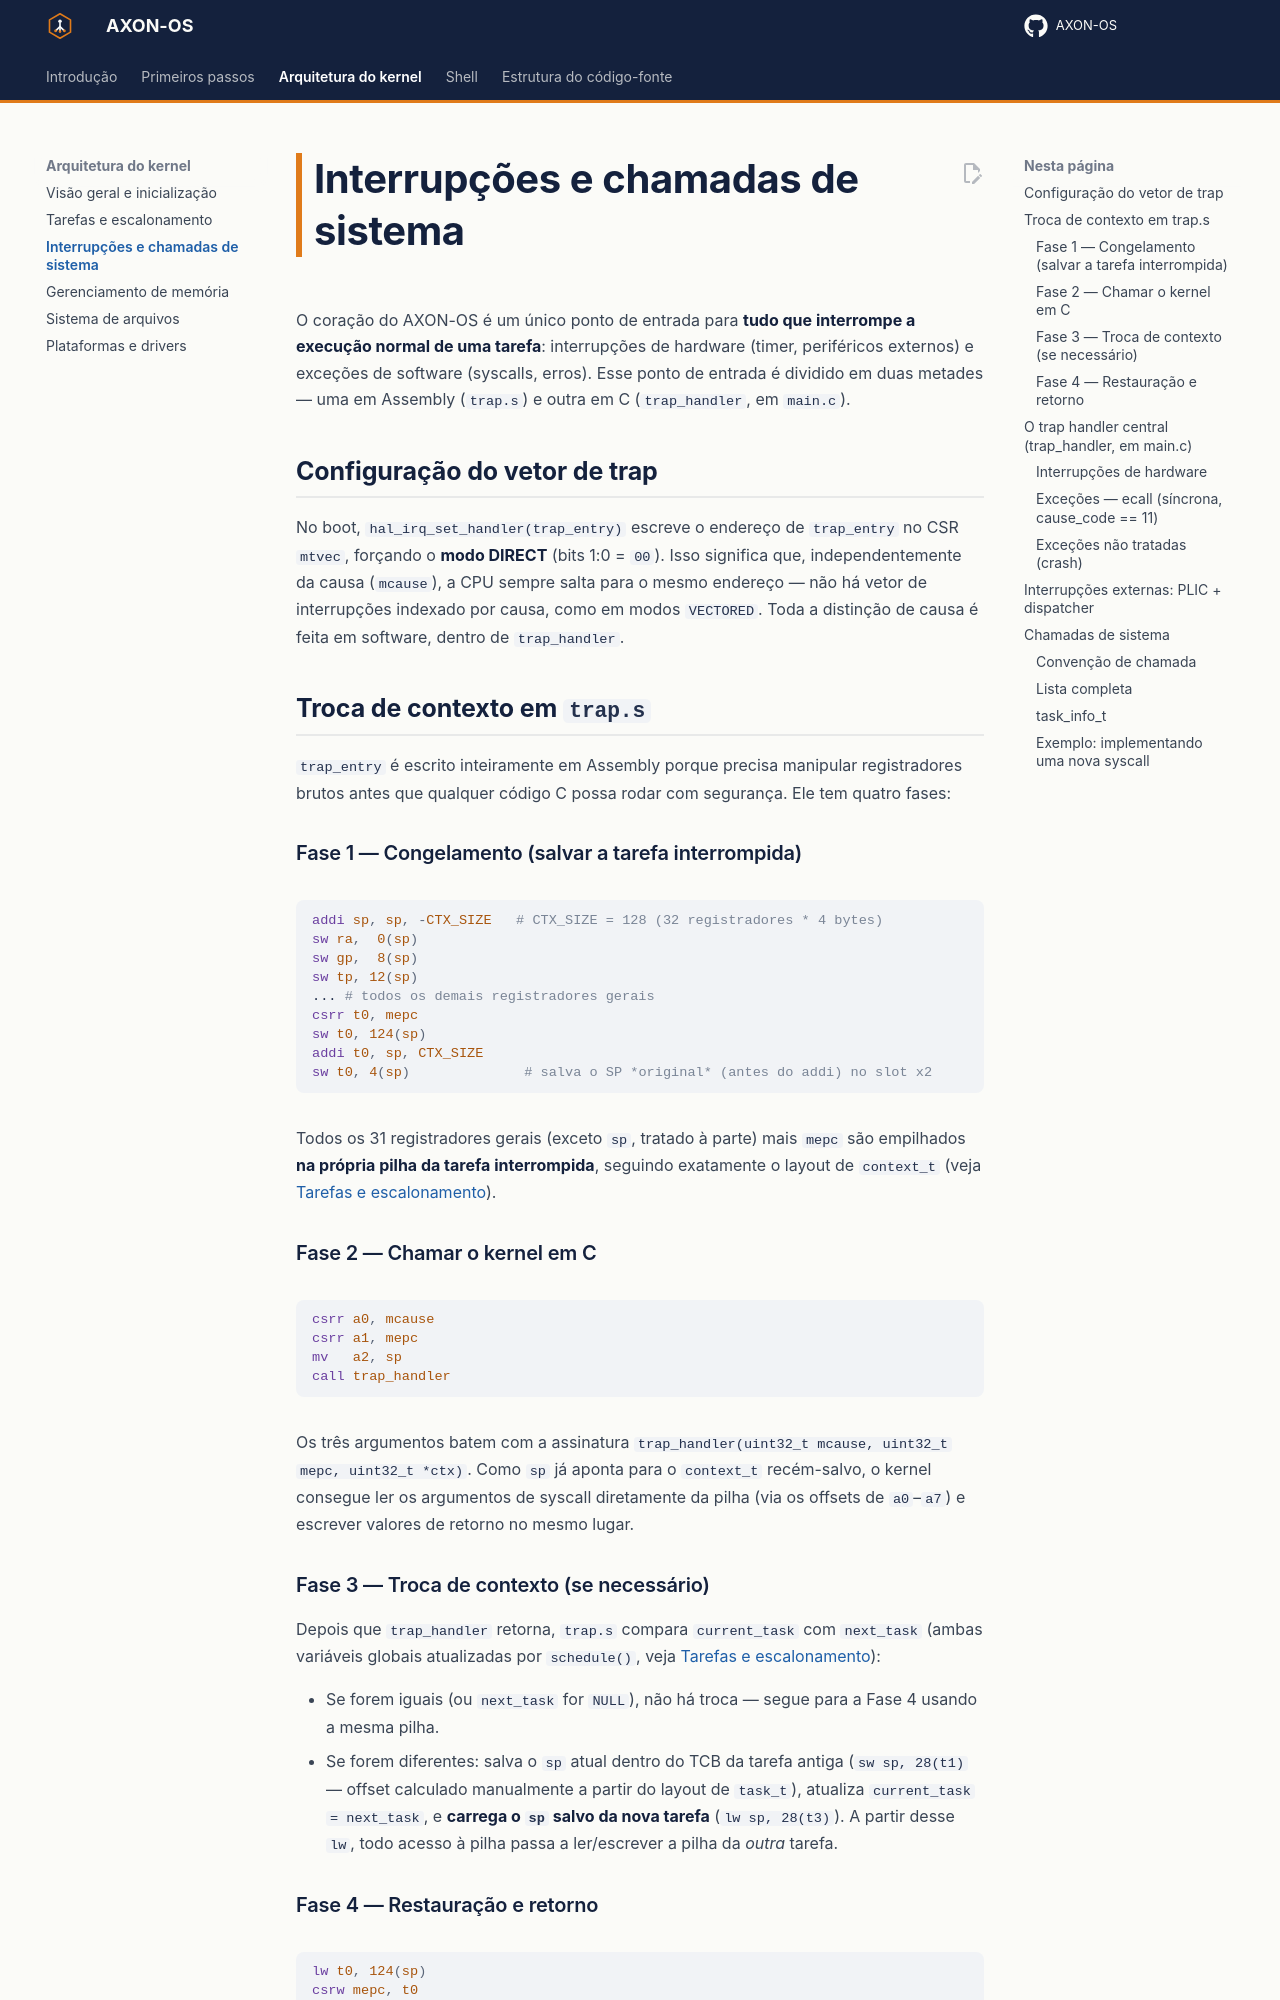

repository: RISC-V-Azedinha/AXON-OS · page: arquitetura/interrupcoes-syscalls/index.html · generator: mkdocs

# Interrupções e chamadas de sistema

O coração do AXON-OS é um único ponto de entrada para **tudo que interrompe a execução normal de uma tarefa**: interrupções de hardware (timer, periféricos externos) e exceções de software (syscalls, erros). Esse ponto de entrada é dividido em duas metades — uma em Assembly (`trap.s`) e outra em C (`trap_handler`, em `main.c`).

## Configuração do vetor de trap

No boot, `hal_irq_set_handler(trap_entry)` escreve o endereço de `trap_entry` no CSR `mtvec`, forçando o **modo DIRECT** (bits 1:0 = `00`). Isso significa que, independentemente da causa (`mcause`), a CPU sempre salta para o mesmo endereço — não há vetor de interrupções indexado por causa, como em modos `VECTORED`. Toda a distinção de causa é feita em software, dentro de `trap_handler`.

## Troca de contexto em `trap.s`

`trap_entry` é escrito inteiramente em Assembly porque precisa manipular registradores brutos antes que qualquer código C possa rodar com segurança. Ele tem quatro fases:

### Fase 1 — Congelamento (salvar a tarefa interrompida)

```asm
addi sp, sp, -CTX_SIZE   # CTX_SIZE = 128 (32 registradores * 4 bytes)
sw ra,  0(sp)
sw gp,  8(sp)
sw tp, 12(sp)
... # todos os demais registradores gerais
csrr t0, mepc
sw t0, 124(sp)
addi t0, sp, CTX_SIZE
sw t0, 4(sp)              # salva o SP *original* (antes do addi) no slot x2
```

Todos os 31 registradores gerais (exceto `sp`, tratado à parte) mais `mepc` são empilhados **na própria pilha da tarefa interrompida**, seguindo exatamente o layout de `context_t` (veja [Tarefas e escalonamento](escalonador.md#context_t-o-snapshot-da-cpu)).

### Fase 2 — Chamar o kernel em C

```asm
csrr a0, mcause
csrr a1, mepc
mv   a2, sp
call trap_handler
```

Os três argumentos batem com a assinatura `trap_handler(uint32_t mcause, uint32_t mepc, uint32_t *ctx)`. Como `sp` já aponta para o `context_t` recém-salvo, o kernel consegue ler os argumentos de syscall diretamente da pilha (via os offsets de `a0`–`a7`) e escrever valores de retorno no mesmo lugar.

### Fase 3 — Troca de contexto (se necessário)

Depois que `trap_handler` retorna, `trap.s` compara `current_task` com `next_task` (ambas variáveis globais atualizadas por `schedule()`, veja [Tarefas e escalonamento](escalonador.md#fase-3-marcar-a-troca)):

- Se forem iguais (ou `next_task` for `NULL`), não há troca — segue para a Fase 4 usando a mesma pilha.
- Se forem diferentes: salva o `sp` atual dentro do TCB da tarefa antiga (`sw sp, 28(t1)` — offset calculado manualmente a partir do layout de `task_t`), atualiza `current_task = next_task`, e **carrega o `sp` salvo da nova tarefa** (`lw sp, 28(t3)`). A partir desse `lw`, todo acesso à pilha passa a ler/escrever a pilha da *outra* tarefa.
